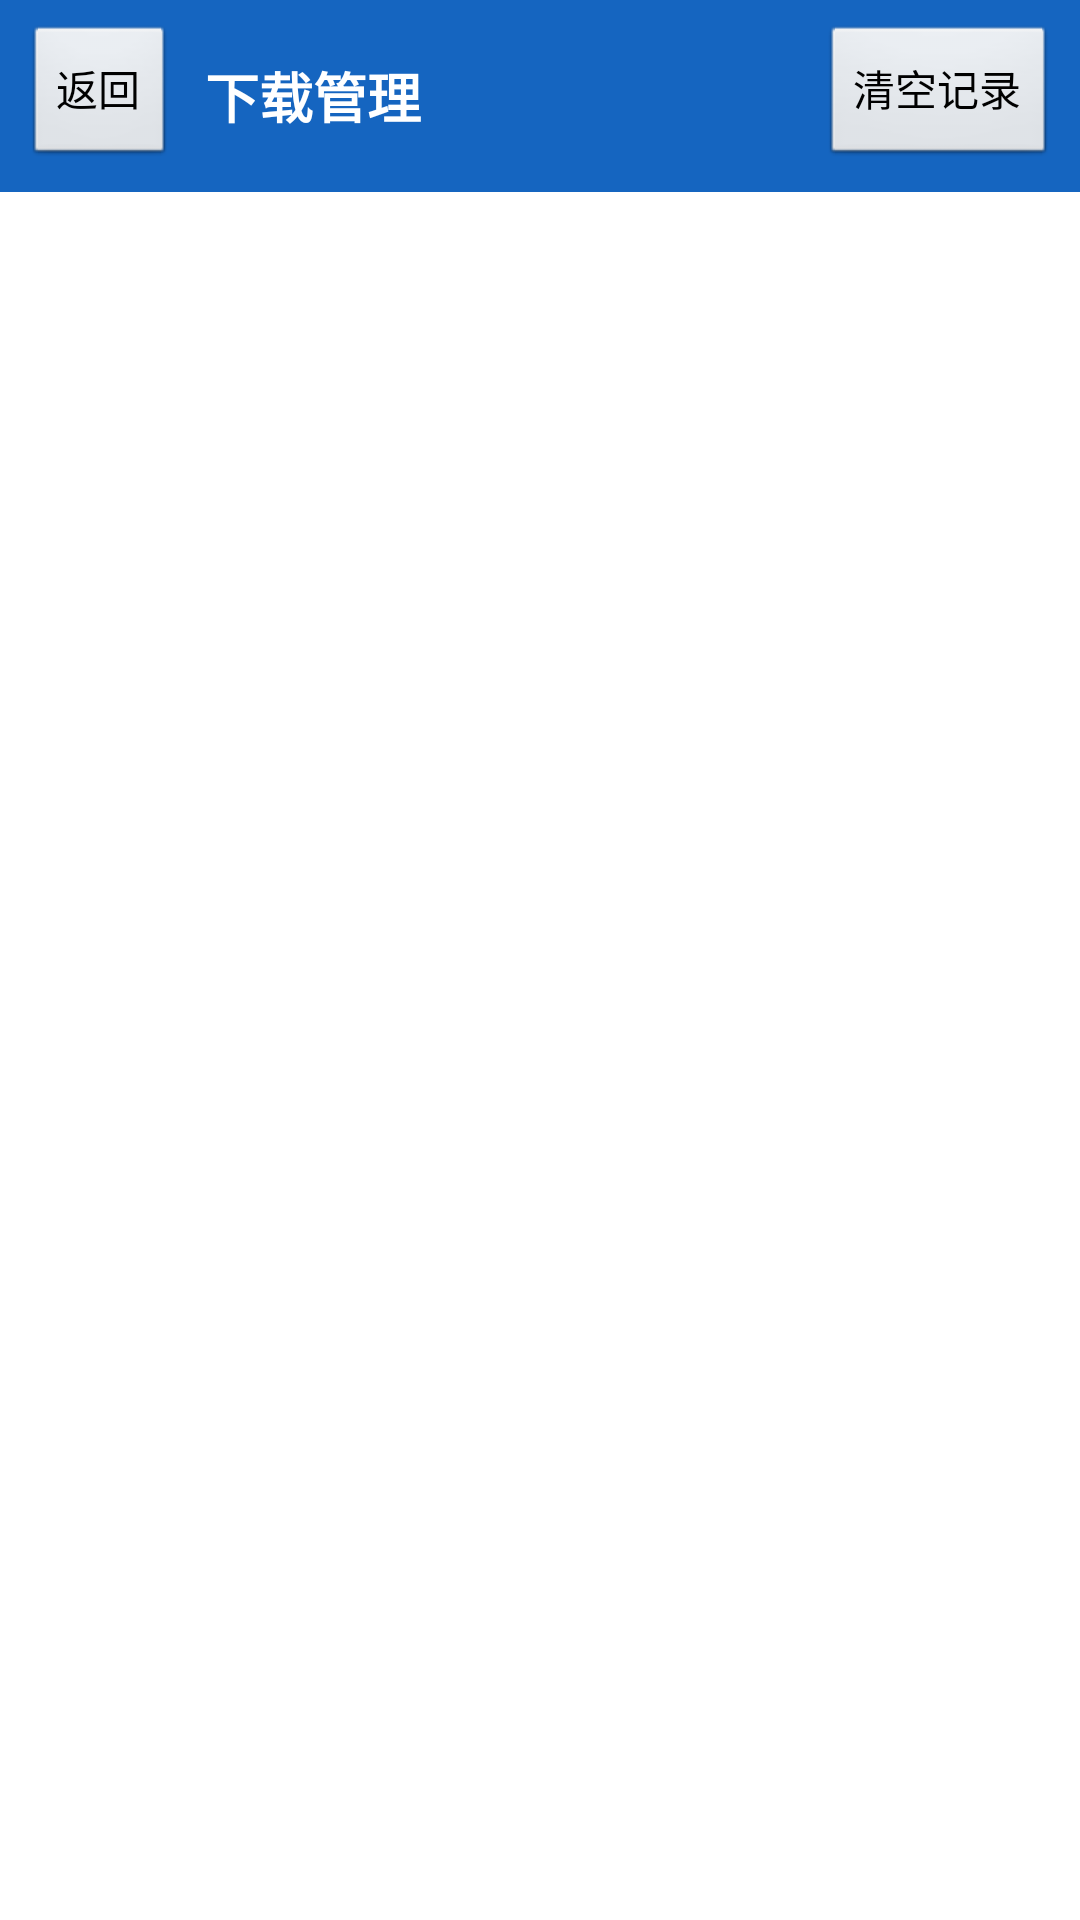

Android layout source for this screen:
<!-- AndroidManifest.xml: application theme Theme.LanzouCloud -->
<!-- res/layout/activity_downloads.xml -->
<?xml version="1.0" encoding="utf-8"?>
<LinearLayout xmlns:android="http://schemas.android.com/apk/res/android"
    android:layout_width="match_parent"
    android:layout_height="match_parent"
    android:orientation="vertical">

    <LinearLayout
        android:layout_width="match_parent"
        android:layout_height="wrap_content"
        android:orientation="horizontal"
        android:padding="8dp"
        android:background="@color/primary">

        <Button
            android:id="@+id/downloads_back_btn"
            android:layout_width="wrap_content"
            android:layout_height="wrap_content"
            android:text="返回" />

        <TextView
            android:layout_width="0dp"
            android:layout_height="wrap_content"
            android:layout_weight="1"
            android:layout_gravity="center_vertical"
            android:paddingLeft="10dp"
            android:text="下载管理"
            android:textColor="@color/on_primary"
            android:textSize="18sp"
            android:textStyle="bold" />

        <Button
            android:id="@+id/downloads_clear_btn"
            android:layout_width="wrap_content"
            android:layout_height="wrap_content"
            android:text="清空记录" />
    </LinearLayout>

    <ListView
        android:id="@+id/download_list"
        android:layout_width="match_parent"
        android:layout_height="match_parent"
        android:divider="@color/divider"
        android:dividerHeight="1dp"
        android:background="@color/surface" />

</LinearLayout>
<!-- resources referenced by this layout -->
<resources>
  <color name="divider">#E5E7EB</color>
  <color name="on_primary">#FFFFFF</color>
  <color name="primary">#1565C0</color>
  <color name="surface">#FFFFFF</color>
  <style name="Theme.LanzouCloud" parent="android:Theme.Light.NoTitleBar">
          <item name="android:windowBackground">@color/bg</item>
          
          <item name="android:forceDarkAllowed">false</item>
      </style>
  <color name="bg">#F5F6FA</color>
</resources>
